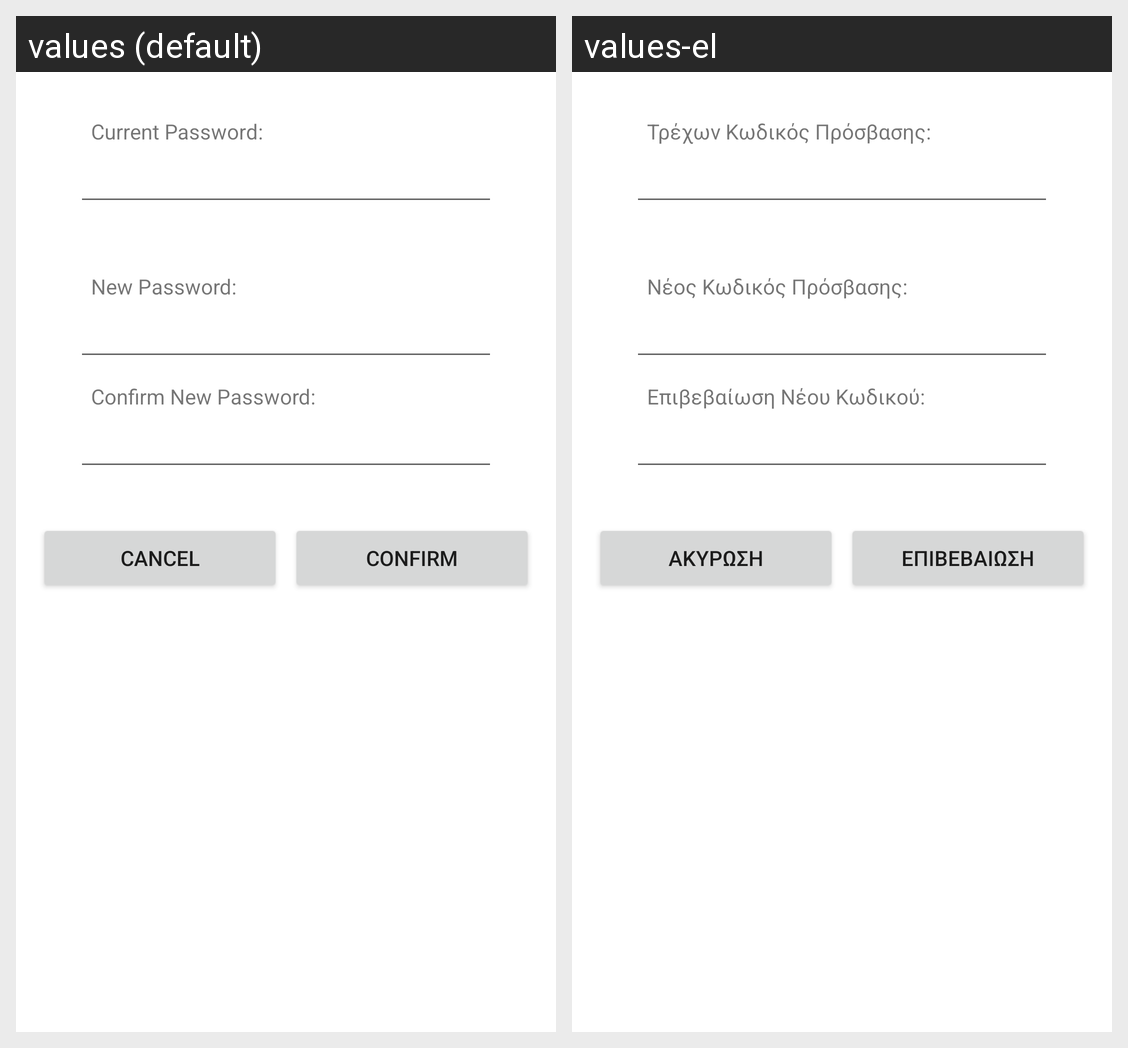

Locale-by-locale string values for the Android screen shown in this grid:
Android screen res/layout/change_password.xml rendered under 2 locales, left to right: values (default), values-el. Device: Nexus 5 (rendered at 1080×1920; each locale shown at half size, 540×960, under a caption strip naming it); theme Theme.MaterialComponents.DayNight.NoActionBar.
Strings drawn on this screen, with the default value and each locale's value (text and hints the layout hard-codes, and strings that could not be matched under every locale, appear in the picture but are not listed):

lbl_current_password
  values: Current Password:
  values-el: Τρέχων Κωδικός Πρόσβασης:

lbl_new_password
  values: New Password:
  values-el: Νέος Κωδικός Πρόσβασης:

lbl_new_password_confirmation
  values: Confirm New Password:
  values-el: Επιβεβαίωση Νέου Κωδικού:

lbl_cancel
  values: Cancel
  values-el: Ακύρωση

lbl_confirm
  values: Confirm
  values-el: Επιβεβαίωση
